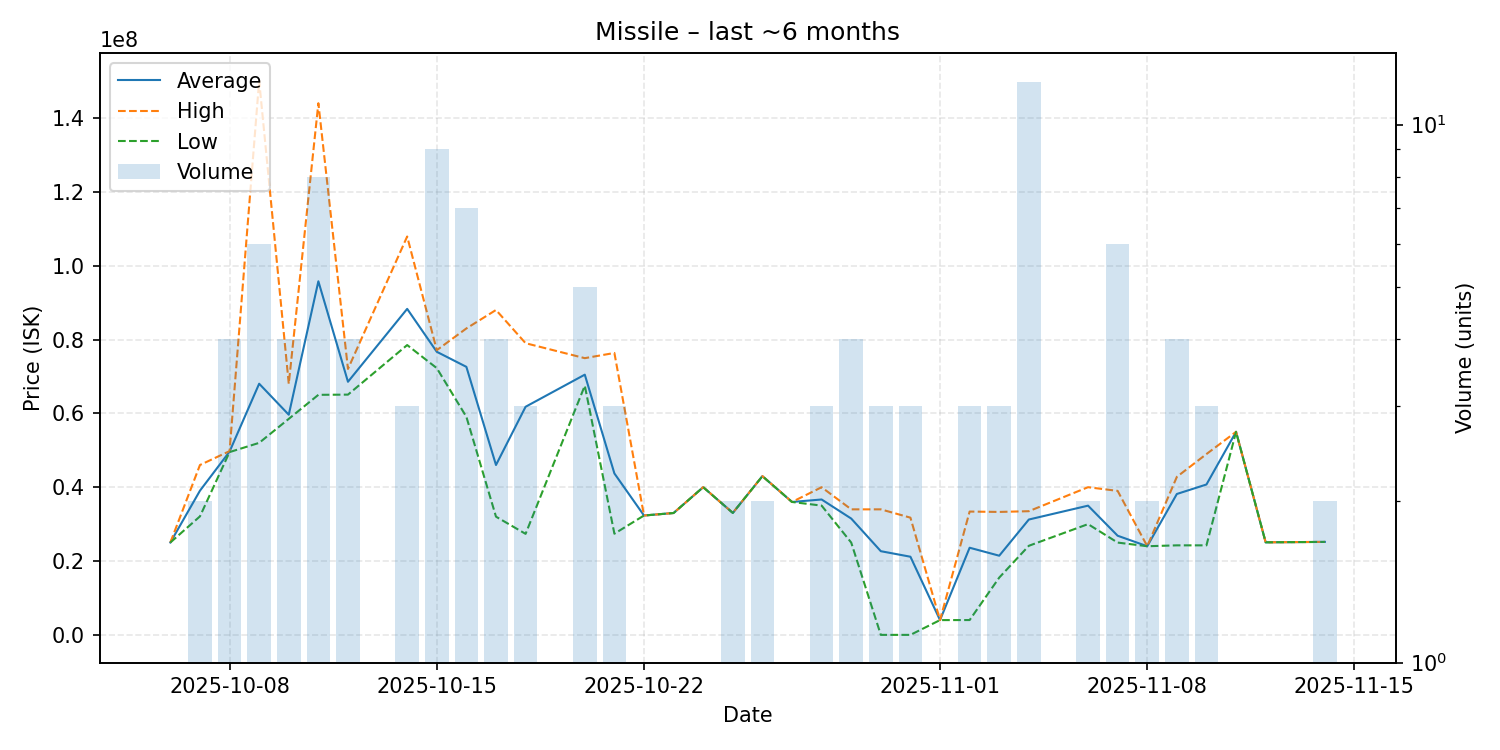

Source data for this figure (header and first rows):
date, average, highest, lowest, order_count, volume
2025-10-06, 25020000, 25020000, 25020000, 1, 1
2025-10-07, 39055000, 46010000, 32100000, 2, 2
2025-10-08, 49640000, 49770000, 49510000, 4, 4
2025-10-09, 68026667, 150100000, 52010000, 6, 6
2025-10-10, 59630000, 68000000, 58510000, 4, 4
2025-10-11, 95771250, 144000000, 65020000, 8, 8
2025-10-12, 68552500, 72030000, 65075000, 4, 4
2025-10-14, 88300000, 107900000, 78500000, 3, 3
2025-10-15, 76676667, 77110000, 72250000, 9, 9
2025-10-16, 72595714, 83000000, 59060000, 7, 7
2025-10-17, 46012500, 88000000, 32020000, 4, 4
2025-10-18, 61786667, 79000000, 27360000, 3, 3
2025-10-20, 70480000, 74950000, 67500000, 5, 5
2025-10-21, 43723333, 76360000, 27405000, 3, 3
2025-10-22, 32330000, 32330000, 32330000, 1, 1
2025-10-23, 33010000, 33010000, 33010000, 1, 1
2025-10-24, 40000000, 40000000, 40000000, 1, 1
2025-10-25, 33035000, 33040000, 33030000, 2, 2
2025-10-26, 42990000, 42990000, 42990000, 2, 2
2025-10-27, 36000000, 36000000, 36000000, 1, 1
2025-10-28, 36670000, 39990000, 35010000, 3, 3
2025-10-29, 31505000, 34000000, 25000000, 4, 4
2025-10-30, 22667001, 34000000, 1002, 3, 3
2025-10-31, 21167001, 31750000, 1002, 3, 3
2025-11-01, 4003000, 4003000, 4003000, 1, 1
2025-11-02, 23605667, 33400000, 4017000, 3, 3
2025-11-03, 21443333, 33300000, 15515000, 3, 3
2025-11-04, 31241667, 33500000, 24130000, 12, 12
2025-11-06, 35000000, 40000000, 30000000, 2, 2
2025-11-07, 26855000, 39000000, 25000000, 4, 6
2025-11-08, 24010000, 24010000, 24010000, 2, 2
2025-11-09, 38162500, 42800000, 24250000, 4, 4
2025-11-10, 40733333, 48975000, 24250000, 3, 3
2025-11-11, 55000000, 55000000, 55000000, 1, 1
2025-11-12, 25070000, 25070000, 25070000, 1, 1
2025-11-14, 25185000, 25190000, 25180000, 2, 2
